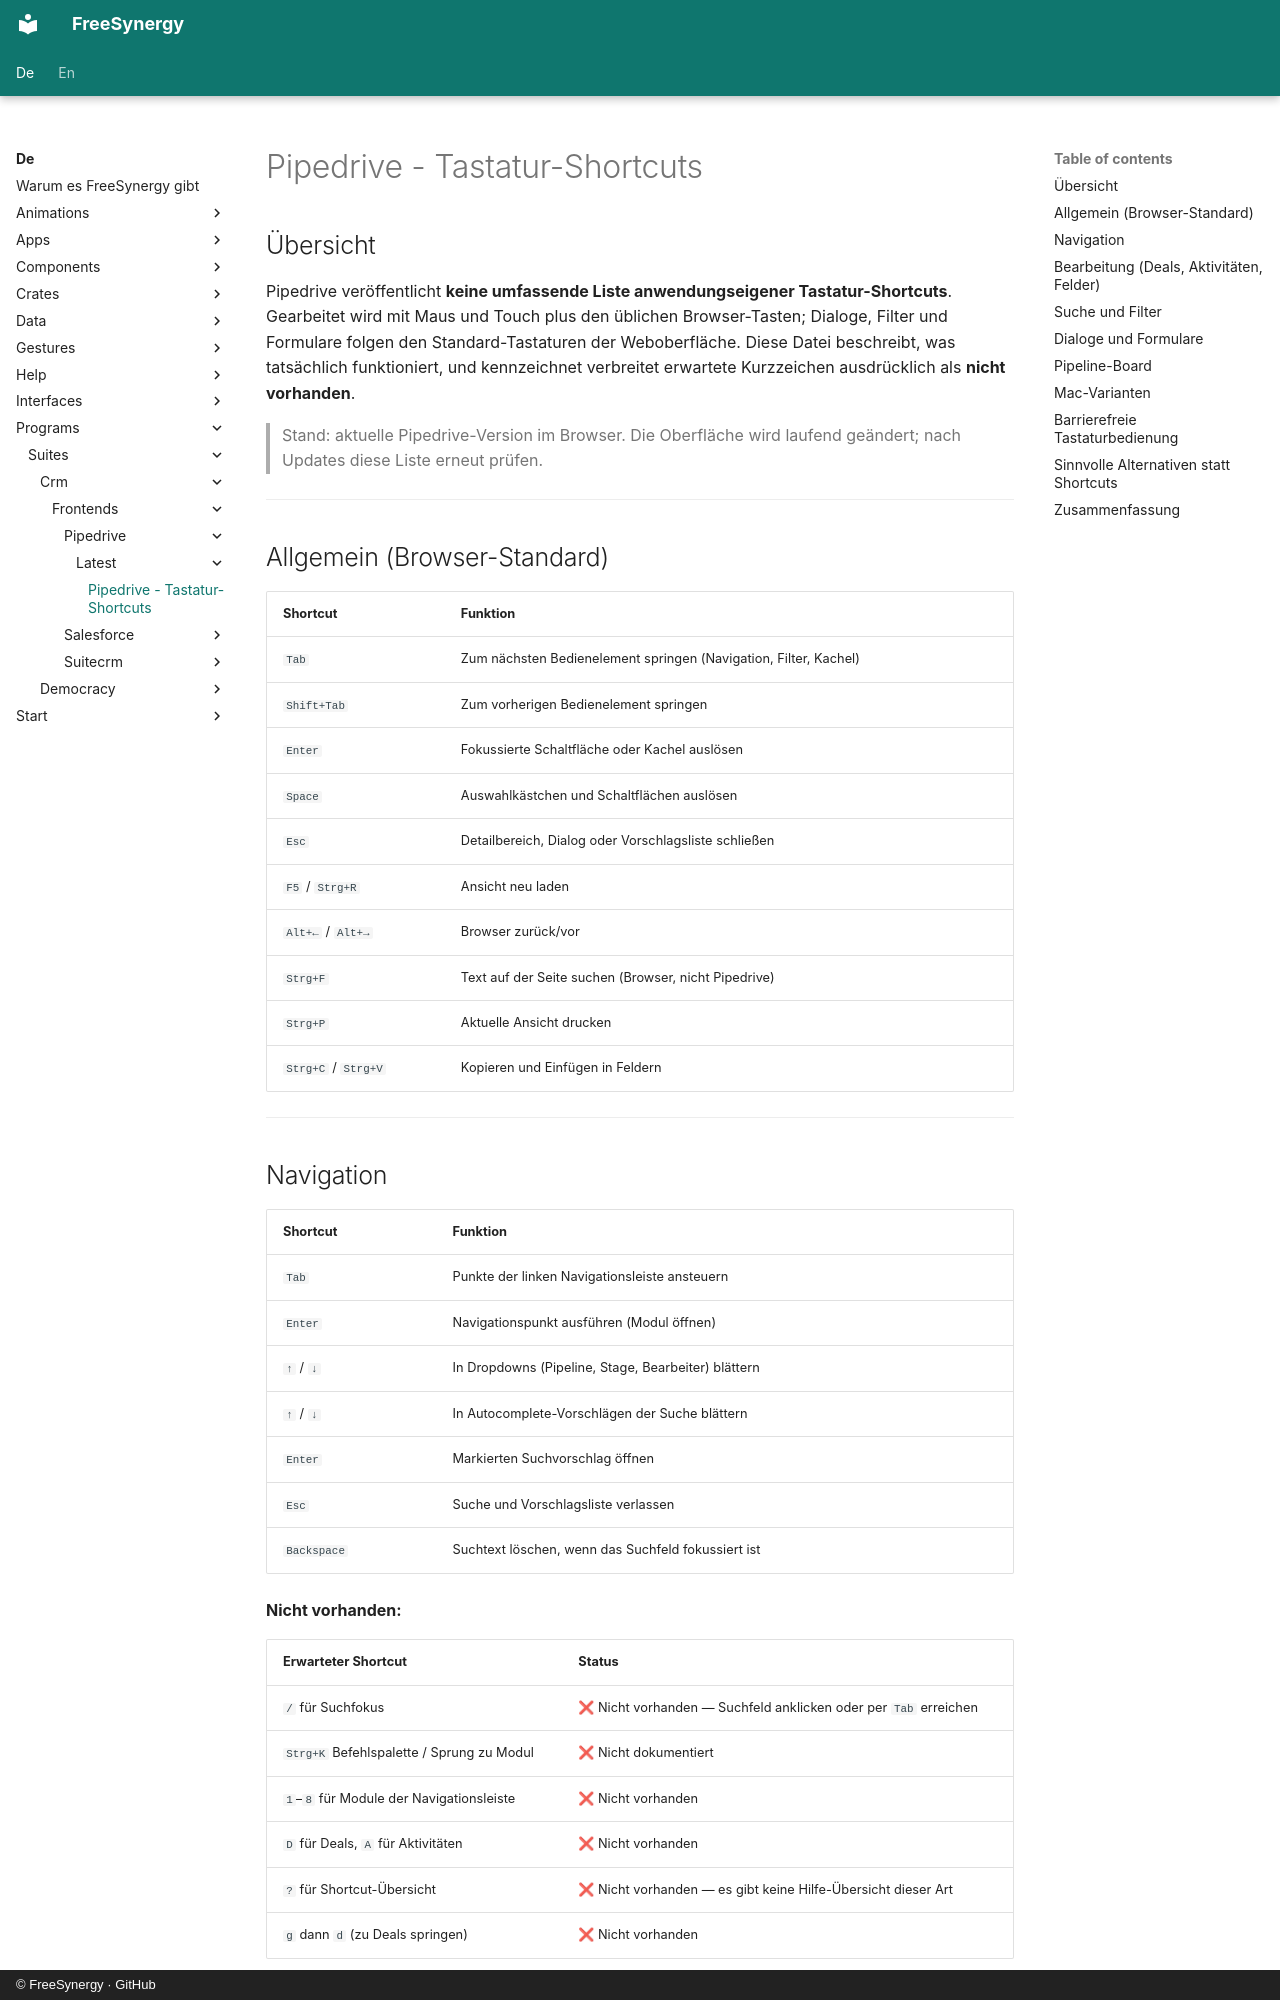

repository: FreeSynergy/fs-documentation · page: de/programs/suites/crm/frontends/pipedrive/latest/shortcuts/index.html · generator: mkdocs · copyright: © FreeSynergy · GitHub

# Pipedrive - Tastatur-Shortcuts

## Übersicht

Pipedrive veröffentlicht **keine umfassende Liste anwendungseigener Tastatur-Shortcuts**. Gearbeitet wird mit Maus und Touch plus den üblichen Browser-Tasten; Dialoge, Filter und Formulare folgen den Standard-Tastaturen der Weboberfläche. Diese Datei beschreibt, was tatsächlich funktioniert, und kennzeichnet verbreitet erwartete Kurzzeichen ausdrücklich als **nicht vorhanden**.

> Stand: aktuelle Pipedrive-Version im Browser. Die Oberfläche wird laufend geändert; nach Updates diese Liste erneut prüfen.

---

## Allgemein (Browser-Standard)

| Shortcut | Funktion |
|----------|----------|
| `Tab` | Zum nächsten Bedienelement springen (Navigation, Filter, Kachel) |
| `Shift+Tab` | Zum vorherigen Bedienelement springen |
| `Enter` | Fokussierte Schaltfläche oder Kachel auslösen |
| `Space` | Auswahlkästchen und Schaltflächen auslösen |
| `Esc` | Detailbereich, Dialog oder Vorschlagsliste schließen |
| `F5` / `Strg+R` | Ansicht neu laden |
| `Alt+←` / `Alt+→` | Browser zurück/vor |
| `Strg+F` | Text auf der Seite suchen (Browser, nicht Pipedrive) |
| `Strg+P` | Aktuelle Ansicht drucken |
| `Strg+C` / `Strg+V` | Kopieren und Einfügen in Feldern |

---

## Navigation

| Shortcut | Funktion |
|----------|----------|
| `Tab` | Punkte der linken Navigationsleiste ansteuern |
| `Enter` | Navigationspunkt ausführen (Modul öffnen) |
| `↑` / `↓` | In Dropdowns (Pipeline, Stage, Bearbeiter) blättern |
| `↑` / `↓` | In Autocomplete-Vorschlägen der Suche blättern |
| `Enter` | Markierten Suchvorschlag öffnen |
| `Esc` | Suche und Vorschlagsliste verlassen |
| `Backspace` | Suchtext löschen, wenn das Suchfeld fokussiert ist |

**Nicht vorhanden:**

| Erwarteter Shortcut | Status |
|---------------------|--------|
| `/` für Suchfokus | ❌ Nicht vorhanden — Suchfeld anklicken oder per `Tab` erreichen |
| `Strg+K` Befehlspalette / Sprung zu Modul | ❌ Nicht dokumentiert |
| `1`–`8` für Module der Navigationsleiste | ❌ Nicht vorhanden |
| `D` für Deals, `A` für Aktivitäten | ❌ Nicht vorhanden |
| `?` für Shortcut-Übersicht | ❌ Nicht vorhanden — es gibt keine Hilfe-Übersicht dieser Art |
| `g` dann `d` (zu Deals springen) | ❌ Nicht vorhanden |

---
